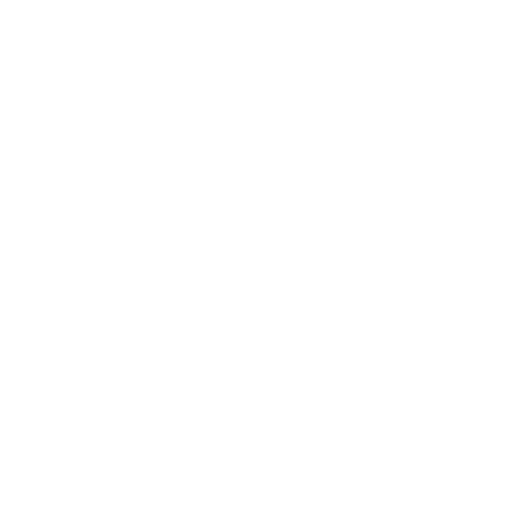
t = 0.00 s
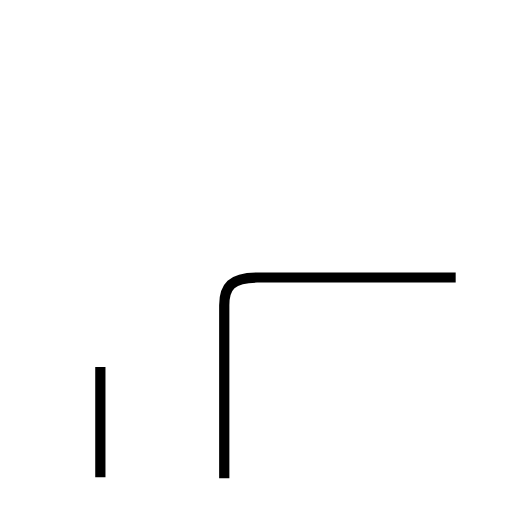
t = 1.56 s
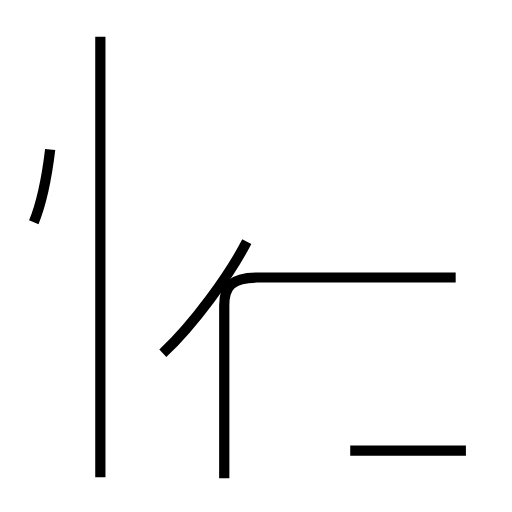
t = 3.49 s
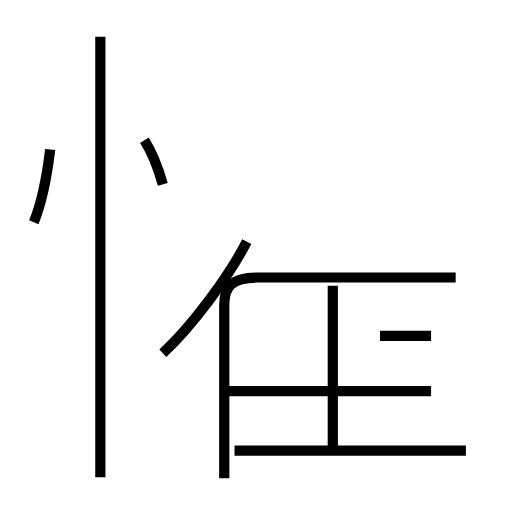
t = 5.21 s
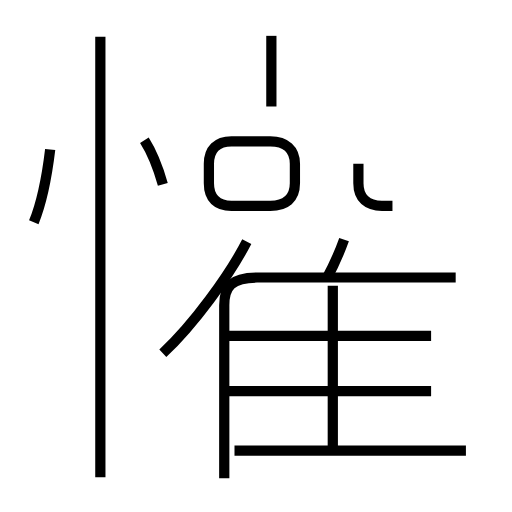
t = 6.96 s
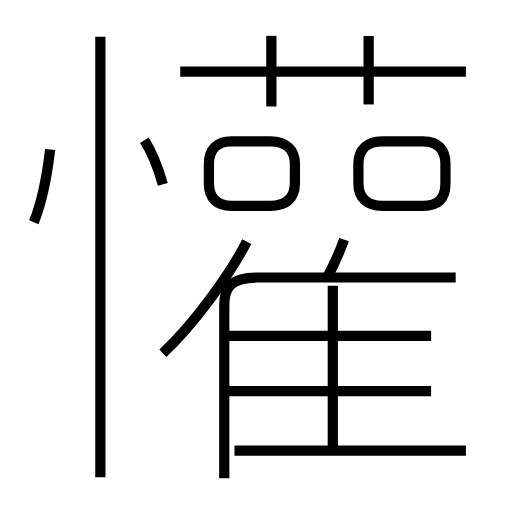
t = 8.59 s

The animated SVG that drew these frames (rendered in a browser with its animation timeline set to each time). Animation: 15 SMIL elements (animate=15); one cycle of 8.59 s.

<?xml version='1.0' encoding='utf-8'?>
<svg viewBox="0.0 -6.0 50.0 50.0" version="1.1" xmlns="http://www.w3.org/2000/svg"><rect x="-1000" y="-1000" width="2000" height="2000" stroke="white" fill="white" /><g style="fill:none;stroke:#000000;stroke-width:1"><path d="M 21.9 2.7 L 21.9 -14.2 C 21.9 -16.0 22.6 -16.9 25.1 -16.9 L 44.5 -16.9 " transform="translate(0.0 38.0)" stroke-dasharray="41.17943575902556" stroke-dashoffset="41.17943575902556"><animate attributeName="stroke-dashoffset" from="41.17943575902556" to="0" dur="1.2353830727707666s" begin="0s; anim_end.end" fill="freeze" id="anim0" /></path><path d="M 9.8 2.6 L 9.8 -40.4 " transform="translate(0.0 38.0)" stroke-dasharray="43.0" stroke-dashoffset="43.0"><animate attributeName="stroke-dashoffset" from="43.0" to="0" dur="1.29s" begin="anim0.end" fill="freeze" id="anim1" /></path><path d="M 3.3 -22.3 C 4.0 -24.0 4.6 -26.9 4.9 -29.4 " transform="translate(0.0 38.0)" stroke-dasharray="7.295858684700026" stroke-dashoffset="7.295858684700026"><animate attributeName="stroke-dashoffset" from="7.295858684700026" to="0" dur="0.21887576054100077s" begin="anim1.end" fill="freeze" id="anim2" /></path><path d="M 15.9 -9.5 C 18.9 -12.3 22.4 -17.1 24.1 -20.4 " transform="translate(0.0 38.0)" stroke-dasharray="13.692624879991783" stroke-dashoffset="13.692624879991783"><animate attributeName="stroke-dashoffset" from="13.692624879991783" to="0" dur="0.4107787463997535s" begin="anim2.end" fill="freeze" id="anim3" /></path><path d="M 45.5 0.0 L 22.9 0.0 " transform="translate(0.0 38.0)" stroke-dasharray="22.6" stroke-dashoffset="22.6"><animate attributeName="stroke-dashoffset" from="22.6" to="0" dur="0.678s" begin="anim3.end" fill="freeze" id="anim4" /></path><path d="M 42.1 -5.8 L 22.2 -5.8 " transform="translate(0.0 38.0)" stroke-dasharray="19.900000000000002" stroke-dashoffset="19.900000000000002"><animate attributeName="stroke-dashoffset" from="19.900000000000002" to="0" dur="0.5970000000000001s" begin="anim4.end" fill="freeze" id="anim5" /></path><path d="M 32.5 0.1 L 32.5 -16.1 " transform="translate(0.0 38.0)" stroke-dasharray="16.200000000000003" stroke-dashoffset="16.200000000000003"><animate attributeName="stroke-dashoffset" from="16.200000000000003" to="0" dur="0.48600000000000004s" begin="anim5.end" fill="freeze" id="anim6" /></path><path d="M 15.9 -26.0 C 15.5 -27.4 14.8 -29.2 14.1 -30.3 " transform="translate(0.0 38.0)" stroke-dasharray="4.674792069270356" stroke-dashoffset="4.674792069270356"><animate attributeName="stroke-dashoffset" from="4.674792069270356" to="0" dur="0.14024376207811068s" begin="anim6.end" fill="freeze" id="anim7" /></path><path d="M 42.1 -11.2 L 22.2 -11.2 " transform="translate(0.0 38.0)" stroke-dasharray="19.900000000000002" stroke-dashoffset="19.900000000000002"><animate attributeName="stroke-dashoffset" from="19.900000000000002" to="0" dur="0.5970000000000001s" begin="anim7.end" fill="freeze" id="anim8" /></path><path d="M 28.8 -26.1 L 28.8 -28.0 C 28.8 -29.4 27.9 -30.2 26.4 -30.2 L 22.6 -30.2 C 21.2 -30.2 20.4 -29.4 20.4 -28.0 L 20.4 -26.1 C 20.4 -24.6 21.2 -23.9 22.6 -23.9 L 26.4 -23.9 C 27.9 -23.9 28.8 -24.6 28.8 -26.1 Z " transform="translate(0.0 38.0)" stroke-dasharray="25.91955231095278" stroke-dashoffset="25.91955231095278"><animate attributeName="stroke-dashoffset" from="25.91955231095278" to="0" dur="0.7775865693285834s" begin="anim8.end" fill="freeze" id="anim9" /></path><path d="M 31.9 -16.8 C 32.6 -18.1 33.1 -19.2 33.6 -20.6 " transform="translate(0.0 38.0)" stroke-dasharray="4.167315293842836" stroke-dashoffset="4.167315293842836"><animate attributeName="stroke-dashoffset" from="4.167315293842836" to="0" dur="0.12501945881528506s" begin="anim9.end" fill="freeze" id="anim10" /></path><path d="M 26.5 -33.6 L 26.5 -40.5 " transform="translate(0.0 38.0)" stroke-dasharray="6.899999999999999" stroke-dashoffset="6.899999999999999"><animate attributeName="stroke-dashoffset" from="6.899999999999999" to="0" dur="0.20699999999999996s" begin="anim10.end" fill="freeze" id="anim11" /></path><path d="M 35.0 -28.0 L 35.0 -26.1 C 35.0 -24.6 35.9 -23.9 37.3 -23.9 L 41.3 -23.9 C 42.8 -23.9 43.5 -24.6 43.5 -26.1 L 43.5 -28.0 C 43.5 -29.4 42.8 -30.2 41.3 -30.2 L 37.3 -30.2 C 35.9 -30.2 35.0 -29.4 35.0 -28.0 Z " transform="translate(0.0 38.0)" stroke-dasharray="26.186885558119155" stroke-dashoffset="26.186885558119155"><animate attributeName="stroke-dashoffset" from="26.186885558119155" to="0" dur="0.7856065667435747s" begin="anim11.end" fill="freeze" id="anim12" /></path><path d="M 45.5 -37.0 L 17.6 -37.0 " transform="translate(0.0 38.0)" stroke-dasharray="27.9" stroke-dashoffset="27.9"><animate attributeName="stroke-dashoffset" from="27.9" to="0" dur="0.837s" begin="anim12.end" fill="freeze" id="anim13" /></path><path d="M 36.0 -33.8 L 36.0 -40.5" transform="translate(0.0 38.0)" stroke-dasharray="6.700000000000003" stroke-dashoffset="6.700000000000003"><animate attributeName="stroke-dashoffset" from="6.700000000000003" to="0" dur="0.20100000000000007s" begin="anim13.end" fill="freeze" id="anim_end" /></path></g></svg>
